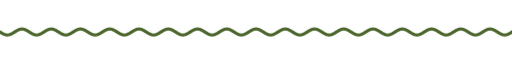
t = 0.00 s
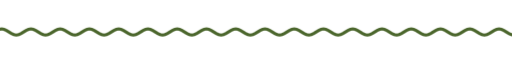
t = 1.67 s
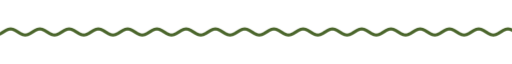
t = 3.33 s
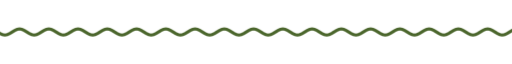
t = 5.00 s
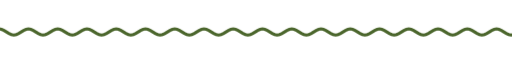
t = 6.67 s
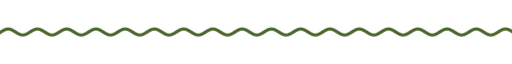
t = 8.33 s

The animated SVG that drew these frames (rendered in a browser with its animation timeline set to each time). Animation: 9 CSS @keyframes rules; frames cover the first 8.33 s, repeats indefinitely.

<svg xmlns="http://www.w3.org/2000/svg" xmlns:xlink="http://www.w3.org/1999/xlink" width="840" height="28" viewBox="0 0 840 28" role="img" aria-label="divider"><title>divider</title><style>text{font-family:G,R,'Google Sans','Segoe UI',Roboto,sans-serif;font-variation-settings:'ROND' 100}
.up{animation:up .8s cubic-bezier(.05,.7,.1,1) both}
.pop{transform-box:fill-box;transform-origin:center;animation:pop .6s cubic-bezier(.34,1.56,.64,1) both}
.fade{animation:fade .9s ease both}
.spin{transform-box:fill-box;transform-origin:center;animation:spin 40s linear infinite}
.spin-r{transform-box:fill-box;transform-origin:center;animation:spin 28s linear infinite reverse}
.bob{transform-box:fill-box;transform-origin:center;animation:bob 7s ease-in-out infinite}
.grow{transform-box:fill-box;transform-origin:left center;animation:grow 1.1s cubic-bezier(.2,0,0,1) both}
.wght{animation:wght 1.6s cubic-bezier(.2,0,0,1) .2s both}
.wave{animation:wave 2.4s linear infinite}
.blink{animation:blink 1s step-end infinite}
@keyframes blink{50%{opacity:0}}
@keyframes up{from{opacity:0;transform:translateY(14px)}to{opacity:1;transform:none}}
@keyframes pop{from{opacity:0;transform:scale(.6)}to{opacity:1;transform:scale(1)}}
@keyframes fade{from{opacity:0}to{opacity:1}}
@keyframes spin{to{transform:rotate(360deg)}}
@keyframes bob{0%,100%{transform:translateY(0) rotate(0)}50%{transform:translateY(-10px) rotate(12deg)}}
@keyframes grow{from{transform:scaleX(0)}to{transform:scaleX(1)}}
@keyframes wght{from{font-variation-settings:'ROND' 100,'wght' 400}to{font-variation-settings:'ROND' 100,'wght' 760}}
@keyframes wave{from{transform:translateX(0)}to{transform:translateX(-48px)}}
@media (prefers-reduced-motion:reduce){*{animation:none!important}}</style><clipPath id="w"><rect x="0" y="0" width="840" height="28"/></clipPath><g clip-path="url(#w)"><path class="wave" d="M0 14.0 L4 16.5 L8 18.3 L12 19.0 L16 18.3 L20 16.5 L24 14.0 L28 11.5 L32 9.7 L36 9.0 L40 9.7 L44 11.5 L48 14.0 L52 16.5 L56 18.3 L60 19.0 L64 18.3 L68 16.5 L72 14.0 L76 11.5 L80 9.7 L84 9.0 L88 9.7 L92 11.5 L96 14.0 L100 16.5 L104 18.3 L108 19.0 L112 18.3 L116 16.5 L120 14.0 L124 11.5 L128 9.7 L132 9.0 L136 9.7 L140 11.5 L144 14.0 L148 16.5 L152 18.3 L156 19.0 L160 18.3 L164 16.5 L168 14.0 L172 11.5 L176 9.7 L180 9.0 L184 9.7 L188 11.5 L192 14.0 L196 16.5 L200 18.3 L204 19.0 L208 18.3 L212 16.5 L216 14.0 L220 11.5 L224 9.7 L228 9.0 L232 9.7 L236 11.5 L240 14.0 L244 16.5 L248 18.3 L252 19.0 L256 18.3 L260 16.5 L264 14.0 L268 11.5 L272 9.7 L276 9.0 L280 9.7 L284 11.5 L288 14.0 L292 16.5 L296 18.3 L300 19.0 L304 18.3 L308 16.5 L312 14.0 L316 11.5 L320 9.7 L324 9.0 L328 9.7 L332 11.5 L336 14.0 L340 16.5 L344 18.3 L348 19.0 L352 18.3 L356 16.5 L360 14.0 L364 11.5 L368 9.7 L372 9.0 L376 9.7 L380 11.5 L384 14.0 L388 16.5 L392 18.3 L396 19.0 L400 18.3 L404 16.5 L408 14.0 L412 11.5 L416 9.7 L420 9.0 L424 9.7 L428 11.5 L432 14.0 L436 16.5 L440 18.3 L444 19.0 L448 18.3 L452 16.5 L456 14.0 L460 11.5 L464 9.7 L468 9.0 L472 9.7 L476 11.5 L480 14.0 L484 16.5 L488 18.3 L492 19.0 L496 18.3 L500 16.5 L504 14.0 L508 11.5 L512 9.7 L516 9.0 L520 9.7 L524 11.5 L528 14.0 L532 16.5 L536 18.3 L540 19.0 L544 18.3 L548 16.5 L552 14.0 L556 11.5 L560 9.7 L564 9.0 L568 9.7 L572 11.5 L576 14.0 L580 16.5 L584 18.3 L588 19.0 L592 18.3 L596 16.5 L600 14.0 L604 11.5 L608 9.7 L612 9.0 L616 9.7 L620 11.5 L624 14.0 L628 16.5 L632 18.3 L636 19.0 L640 18.3 L644 16.5 L648 14.0 L652 11.5 L656 9.7 L660 9.0 L664 9.7 L668 11.5 L672 14.0 L676 16.5 L680 18.3 L684 19.0 L688 18.3 L692 16.5 L696 14.0 L700 11.5 L704 9.7 L708 9.0 L712 9.7 L716 11.5 L720 14.0 L724 16.5 L728 18.3 L732 19.0 L736 18.3 L740 16.5 L744 14.0 L748 11.5 L752 9.7 L756 9.0 L760 9.7 L764 11.5 L768 14.0 L772 16.5 L776 18.3 L780 19.0 L784 18.3 L788 16.5 L792 14.0 L796 11.5 L800 9.7 L804 9.0 L808 9.7 L812 11.5 L816 14.0 L820 16.5 L824 18.3 L828 19.0 L832 18.3 L836 16.5 L840 14.0 L844 11.5 L848 9.7 L852 9.0 L856 9.7 L860 11.5 L864 14.0 L868 16.5 L872 18.3 L876 19.0 L880 18.3 L884 16.5 L888 14.0 L892 11.5 L896 9.7 L900 9.0 L904 9.7 L908 11.5 L912 14.0 L916 16.5 L920 18.3 L924 19.0 L928 18.3 L932 16.5 L936 14.0" fill="none" stroke="#4b662c" stroke-width="5" stroke-linecap="round"/></g></svg>
